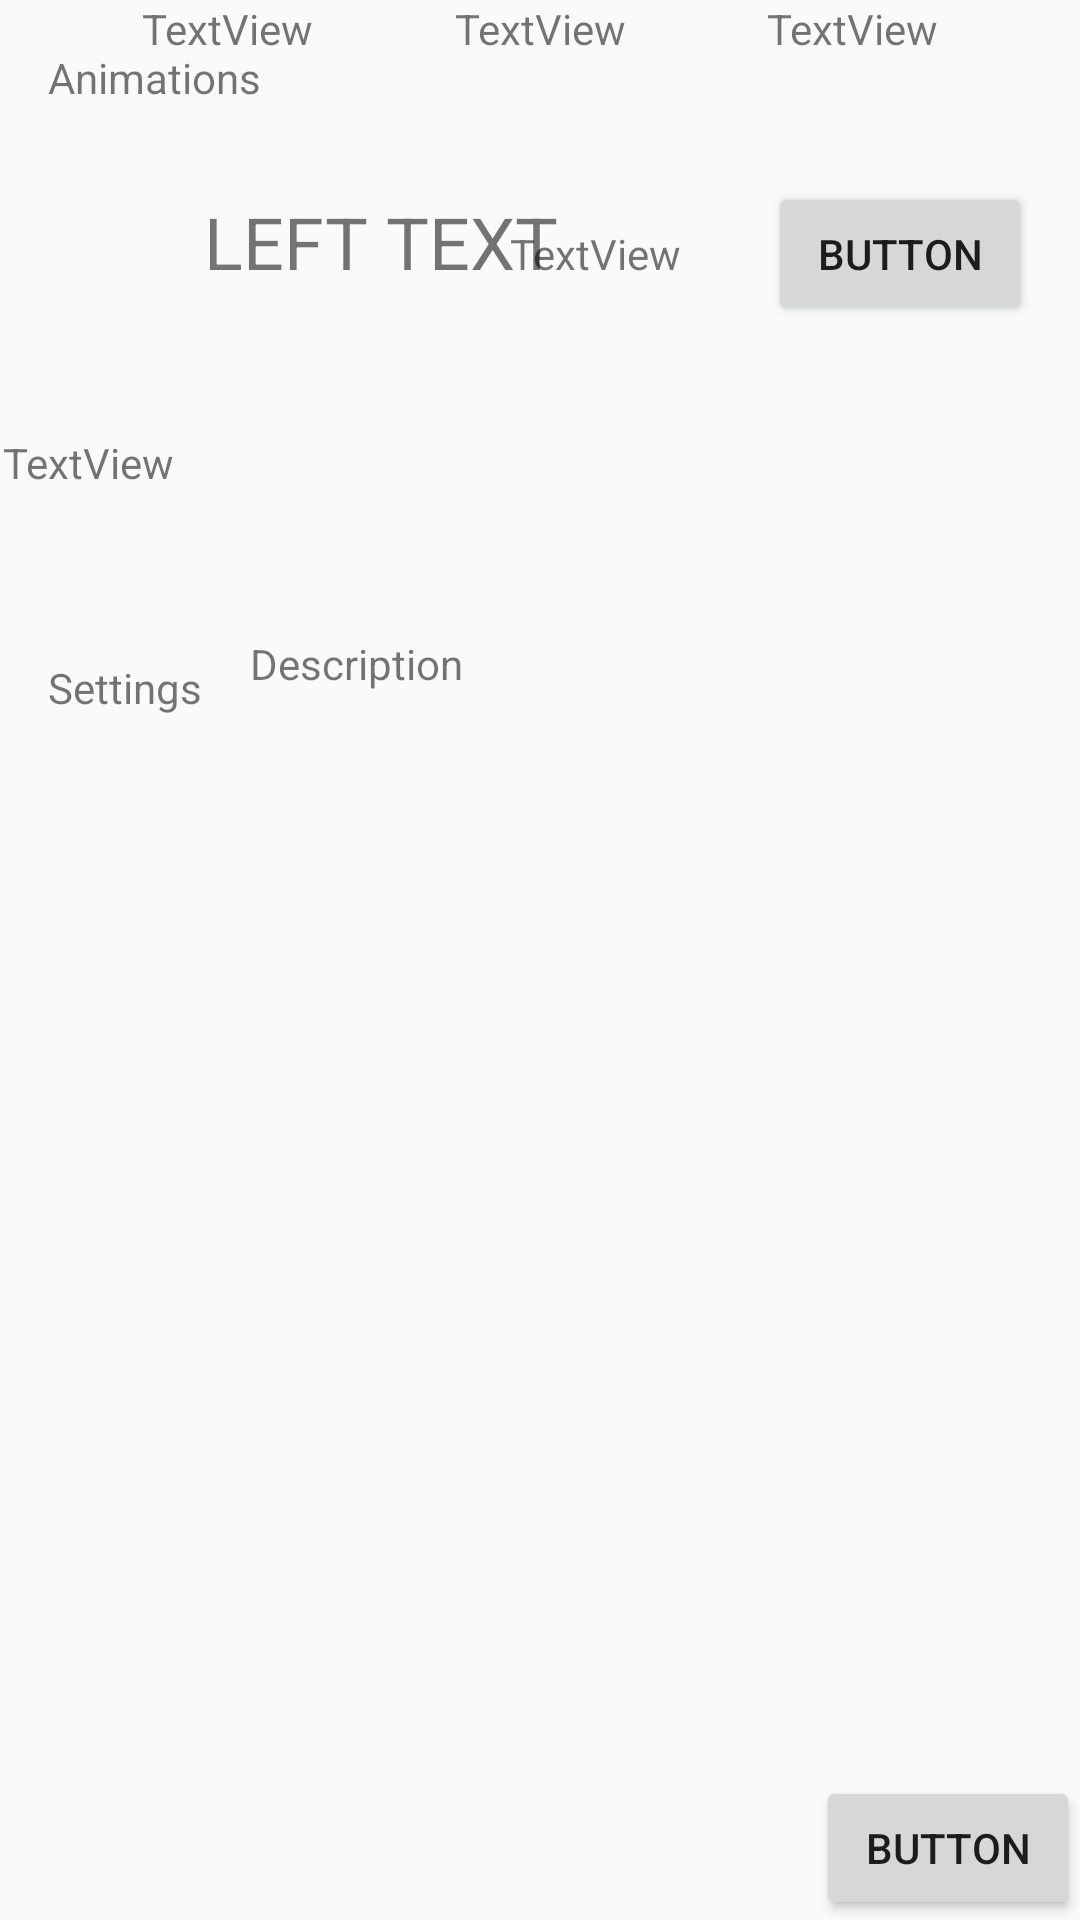

Produce the Android XML layout that renders to this screen, including the resource entries it uses.
<!-- AndroidManifest.xml: application theme AppTheme -->
<!-- res/layout/activity_constraint_layout.xml -->
<?xml version="1.0" encoding="utf-8"?>
<androidx.constraintlayout.widget.ConstraintLayout xmlns:android="http://schemas.android.com/apk/res/android"
    xmlns:app="http://schemas.android.com/apk/res-auto"
    xmlns:tools="http://schemas.android.com/tools"
    android:layout_width="match_parent"
    android:layout_height="match_parent">

    <TextView
        android:id="@+id/textView7"
        android:layout_width="196dp"
        android:layout_height="22dp"
        android:layout_marginStart="16dp"
        android:layout_marginTop="16dp"
        android:layout_marginBottom="26dp"
        android:text="Animations"
        app:layout_constraintBottom_toTopOf="@+id/textView9"
        app:layout_constraintStart_toStartOf="parent"
        app:layout_constraintTop_toTopOf="parent" />

    <Button
        android:id="@+id/button5"
        android:layout_width="wrap_content"
        android:layout_height="wrap_content"
        android:layout_marginEnd="16dp"
        android:text="Button"
        app:layout_constraintBaseline_toBaselineOf="@+id/textView8"
        app:layout_constraintEnd_toEndOf="parent" />

    <Button
        android:id="@+id/button4"
        android:layout_width="wrap_content"
        android:layout_height="wrap_content"
        android:text="Button"
        app:layout_constraintBottom_toBottomOf="parent"
        app:layout_constraintEnd_toEndOf="parent" />

    <TextView
        android:id="@+id/textView8"
        android:layout_width="wrap_content"
        android:layout_height="wrap_content"
        android:layout_marginTop="75dp"
        android:layout_marginEnd="29dp"
        android:text="TextView"
        app:layout_constraintEnd_toStartOf="@+id/button5"
        app:layout_constraintTop_toTopOf="parent" />

    <TextView
        android:id="@+id/textView9"
        android:layout_width="wrap_content"
        android:layout_height="wrap_content"
        android:layout_marginEnd="26dp"
        android:text="LEFT TEXT"
        android:textSize="24sp"
        app:layout_constraintBaseline_toBaselineOf="@+id/textView8"
        app:layout_constraintEnd_toEndOf="@+id/textView7" />

    <TextView
        android:id="@+id/textView10"
        android:layout_width="0dp"
        android:layout_height="wrap_content"
        android:layout_marginStart="1dp"
        android:layout_marginTop="36dp"
        android:layout_marginEnd="1dp"
        android:text="TextView"
        app:layout_constraintEnd_toEndOf="parent"
        app:layout_constraintHorizontal_bias="1.0"
        app:layout_constraintStart_toStartOf="parent"
        app:layout_constraintTop_toBottomOf="@+id/button5" />

    <ImageView
        android:id="@+id/imageView3"
        android:layout_width="wrap_content"
        android:layout_height="0dp"
        android:layout_marginTop="16dp"
        app:layout_constraintDimensionRatio="h,16:9"
        app:layout_constraintEnd_toEndOf="parent"
        app:layout_constraintStart_toStartOf="parent"
        app:layout_constraintTop_toBottomOf="@+id/textView10"
        tools:srcCompat="@tools:sample/avatars" />

    <TextView
        android:id="@+id/textView11"
        android:layout_width="wrap_content"
        android:layout_height="wrap_content"
        android:layout_marginStart="16dp"
        android:layout_marginTop="40dp"
        android:text="Settings"
        app:layout_constraintStart_toStartOf="parent"
        app:layout_constraintTop_toBottomOf="@+id/imageView3" />

    <androidx.constraintlayout.widget.Barrier
        android:id="@+id/barrier"
        android:layout_width="wrap_content"
        android:layout_height="wrap_content"
        app:barrierDirection="right"
        app:constraint_referenced_ids="textView11"
        tools:layout_editor_absoluteX="411dp" />

    <TextView
        android:id="@+id/textView13"
        android:layout_width="wrap_content"
        android:layout_height="wrap_content"
        android:layout_marginStart="16dp"
        android:layout_marginTop="32dp"
        android:text="Description"
        app:layout_constraintStart_toEndOf="@+id/textView11"
        app:layout_constraintTop_toBottomOf="@+id/imageView3" />

    <TextView
        android:id="@+id/textView14"
        android:layout_width="wrap_content"
        android:layout_height="wrap_content"
        android:text="TextView"
        app:layout_constraintBaseline_toBaselineOf="@+id/textView15"
        app:layout_constraintEnd_toStartOf="@+id/textView15"
        app:layout_constraintHorizontal_bias="0.73"
        app:layout_constraintStart_toStartOf="parent" />

    <TextView
        android:id="@+id/textView15"
        android:layout_width="wrap_content"
        android:layout_height="wrap_content"
        android:text="TextView"
        app:layout_constraintBaseline_toBaselineOf="@+id/textView16"
        app:layout_constraintEnd_toStartOf="@+id/textView16"
        app:layout_constraintHorizontal_bias="0.5"
        app:layout_constraintStart_toEndOf="@+id/textView14" />

    <TextView
        android:id="@+id/textView16"
        android:layout_width="wrap_content"
        android:layout_height="wrap_content"
        android:text="TextView"
        app:layout_constraintEnd_toEndOf="parent"
        app:layout_constraintHorizontal_bias="0.5"
        app:layout_constraintStart_toEndOf="@+id/textView15"
        tools:layout_editor_absoluteY="369dp" />


</androidx.constraintlayout.widget.ConstraintLayout>
<!-- resources referenced by this layout -->
<resources>
  <style name="AppTheme" parent="Theme.AppCompat.Light.DarkActionBar">
          
          <item name="colorPrimary">@color/colorPrimary</item>
          <item name="colorPrimaryDark">@color/colorPrimaryDark</item>
          <item name="colorAccent">@color/colorAccent</item>
      </style>
  <!-- not gathered from this repository: default colours our renderer supplied (Android Studio template values) -->
  <color name="colorPrimary">#FF6200EE</color>
  <color name="colorPrimaryDark">#FF3700B3</color>
  <color name="colorAccent">#FF03DAC5</color>
</resources>
